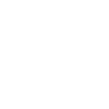
t = 0.00 s
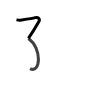
t = 1.75 s
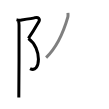
t = 3.50 s
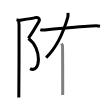
t = 5.50 s
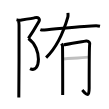
t = 7.25 s
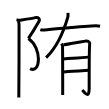
t = 9.00 s

The animated SVG that drew these frames (rendered in a browser with its animation timeline set to each time). Animation: 9 SMIL elements (animate=9); one cycle of 9.00 s.

<svg width="109px" height="109px" viewBox="0 0 px 109px" xmlns="http://www.w3.org/2000/svg" xmlns:xlink="http://www.w3.org/1999/xlink" xml:space="preserve" version="1.1"  baseProfile="full">
<path d="M16.5,19.75c1.11,0.25,2.29,0.6,3.47,0.44c5.03-0.69,12.61-1.66,15.17-2.51c3.06-1.02,5.12,1.52,3.76,3.91c-1.36,2.38-8.13,13.46-10.51,16.86" style="fill:none;stroke:black;stroke-width:3;opacity:0">
  <animate attributeType="CSS" attributeName="opacity" from="0" to="1" begin="0s" dur="1s" repeatCount="0" fill="freeze" />
</path>
<path d="M28.38,38.44c14.12,9.81,12.12,35.81,1.7,30.12" style="fill:none;stroke:black;stroke-width:3;opacity:0">
  <animate attributeType="CSS" attributeName="opacity" from="0" to="1" begin="1s" dur="1s" repeatCount="0" fill="freeze" />
</path>
<path d="M18.04,20.79c0.71,0.71,1,3.27,1,4.32c0,4.14,0,66.01-0.22,72.39" style="fill:none;stroke:black;stroke-width:3;opacity:0">
  <animate attributeType="CSS" attributeName="opacity" from="0" to="1" begin="2s" dur="1s" repeatCount="0" fill="freeze" />
</path>
<path d="M67.94,12.93c0.06,1.05,0.3,2.76-0.12,4.23c-3.56,12.35-9.31,28.6-21.7,40.45" style="fill:none;stroke:black;stroke-width:3;opacity:0">
  <animate attributeType="CSS" attributeName="opacity" from="0" to="1" begin="3s" dur="1s" repeatCount="0" fill="freeze" />
</path>
<path d="M40.31,29.53c1.09,0.43,3.08,0.5,4.17,0.43c11.51-0.71,40.1-4.18,51.7-4.17c1.81,0,2.9,0.21,3.81,0.42" style="fill:none;stroke:black;stroke-width:3;opacity:0">
  <animate attributeType="CSS" attributeName="opacity" from="0" to="1" begin="4s" dur="1s" repeatCount="0" fill="freeze" />
</path>
<path d="M61.46,43.71c0.52,0.73,0.87,1.45,1.04,2.18c0.17,0.73,0.25,47.45,0.17,49.08" style="fill:none;stroke:black;stroke-width:3;opacity:0">
  <animate attributeType="CSS" attributeName="opacity" from="0" to="1" begin="5s" dur="1s" repeatCount="0" fill="freeze" />
</path>
<path d="M63.54,44.88c2.08-0.18,21.15-3.72,22.69-3.92c2.77-0.36,3.81,2.36,3.46,3.45c-0.33,1.05-0.52,29.25-0.52,43.96c0,10.38-3.93,4.88-6.89,1.63" style="fill:none;stroke:black;stroke-width:3;opacity:0">
  <animate attributeType="CSS" attributeName="opacity" from="0" to="1" begin="6s" dur="1s" repeatCount="0" fill="freeze" />
</path>
<path d="M63.54,58.93c9.21-0.68,16.71-0.93,24.95-1.8" style="fill:none;stroke:black;stroke-width:3;opacity:0">
  <animate attributeType="CSS" attributeName="opacity" from="0" to="1" begin="7s" dur="1s" repeatCount="0" fill="freeze" />
</path>
<path d="M64.06,71.9c7.44-0.65,17.67-1.18,24.08-1.54" style="fill:none;stroke:black;stroke-width:3;opacity:0">
  <animate attributeType="CSS" attributeName="opacity" from="0" to="1" begin="8s" dur="1s" repeatCount="0" fill="freeze" />
</path>
</svg>
